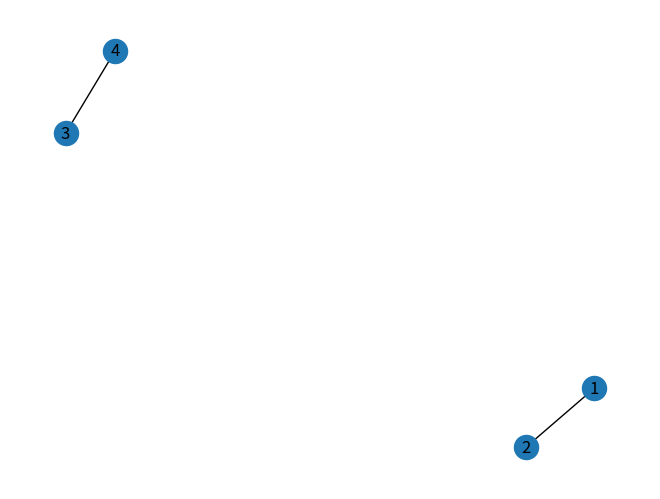

This figure's Python source:
"""
グラフの定義（辺の入力）、密度の計算
以下のコードは誤りを含みます。
"""

import networkx as nx
import matplotlib.pyplot as plt

# グラフを作成する
edges = [(1, 2), (3, 4)]
G = nx.Graph()
G.add_edges_from(edges)

# グラフを可視化する
nx.draw(G, with_labels=True)
plt.show()

# 密度を計算する
density = nx.density(G)
print("グラフの密度は：", round(density,3))
